Dataset: aurora_train (GitHub, 123675/data). Classes: drapery aurora, hotspot aurora, multiple arcs aurora, radial aurora, single arc aurora.

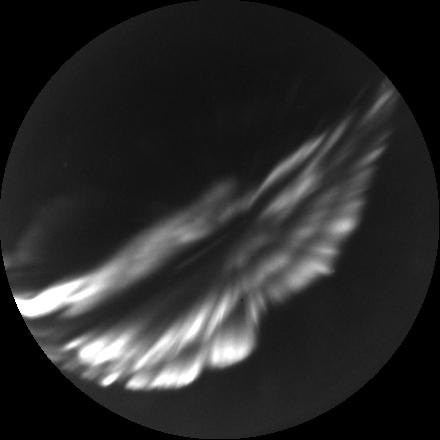
Label: multiple arcs aurora

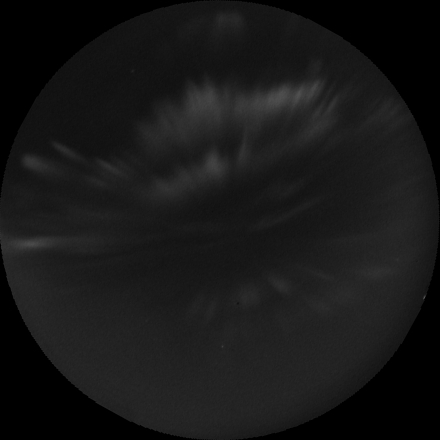
Label: drapery aurora

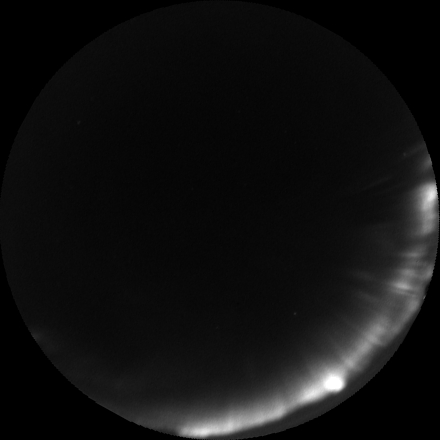
Label: single arc aurora

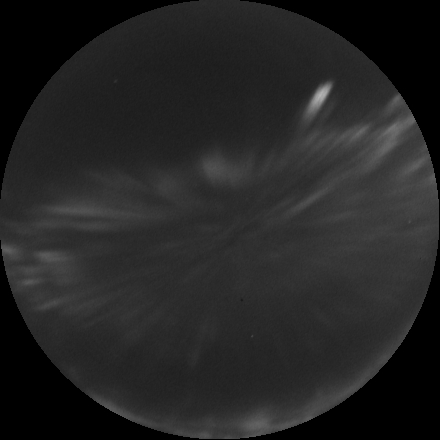
Label: radial aurora

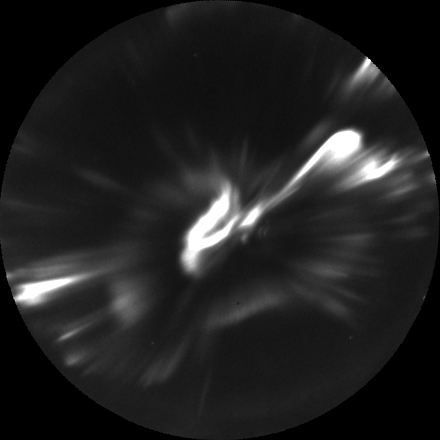
Label: hotspot aurora

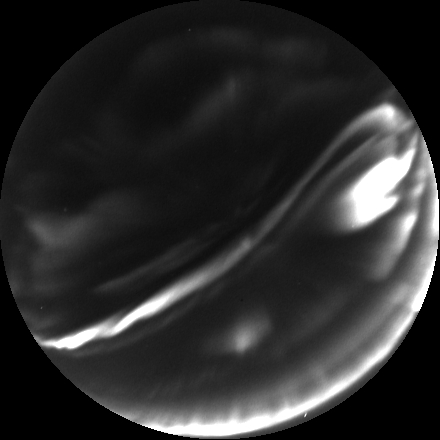
Label: multiple arcs aurora
